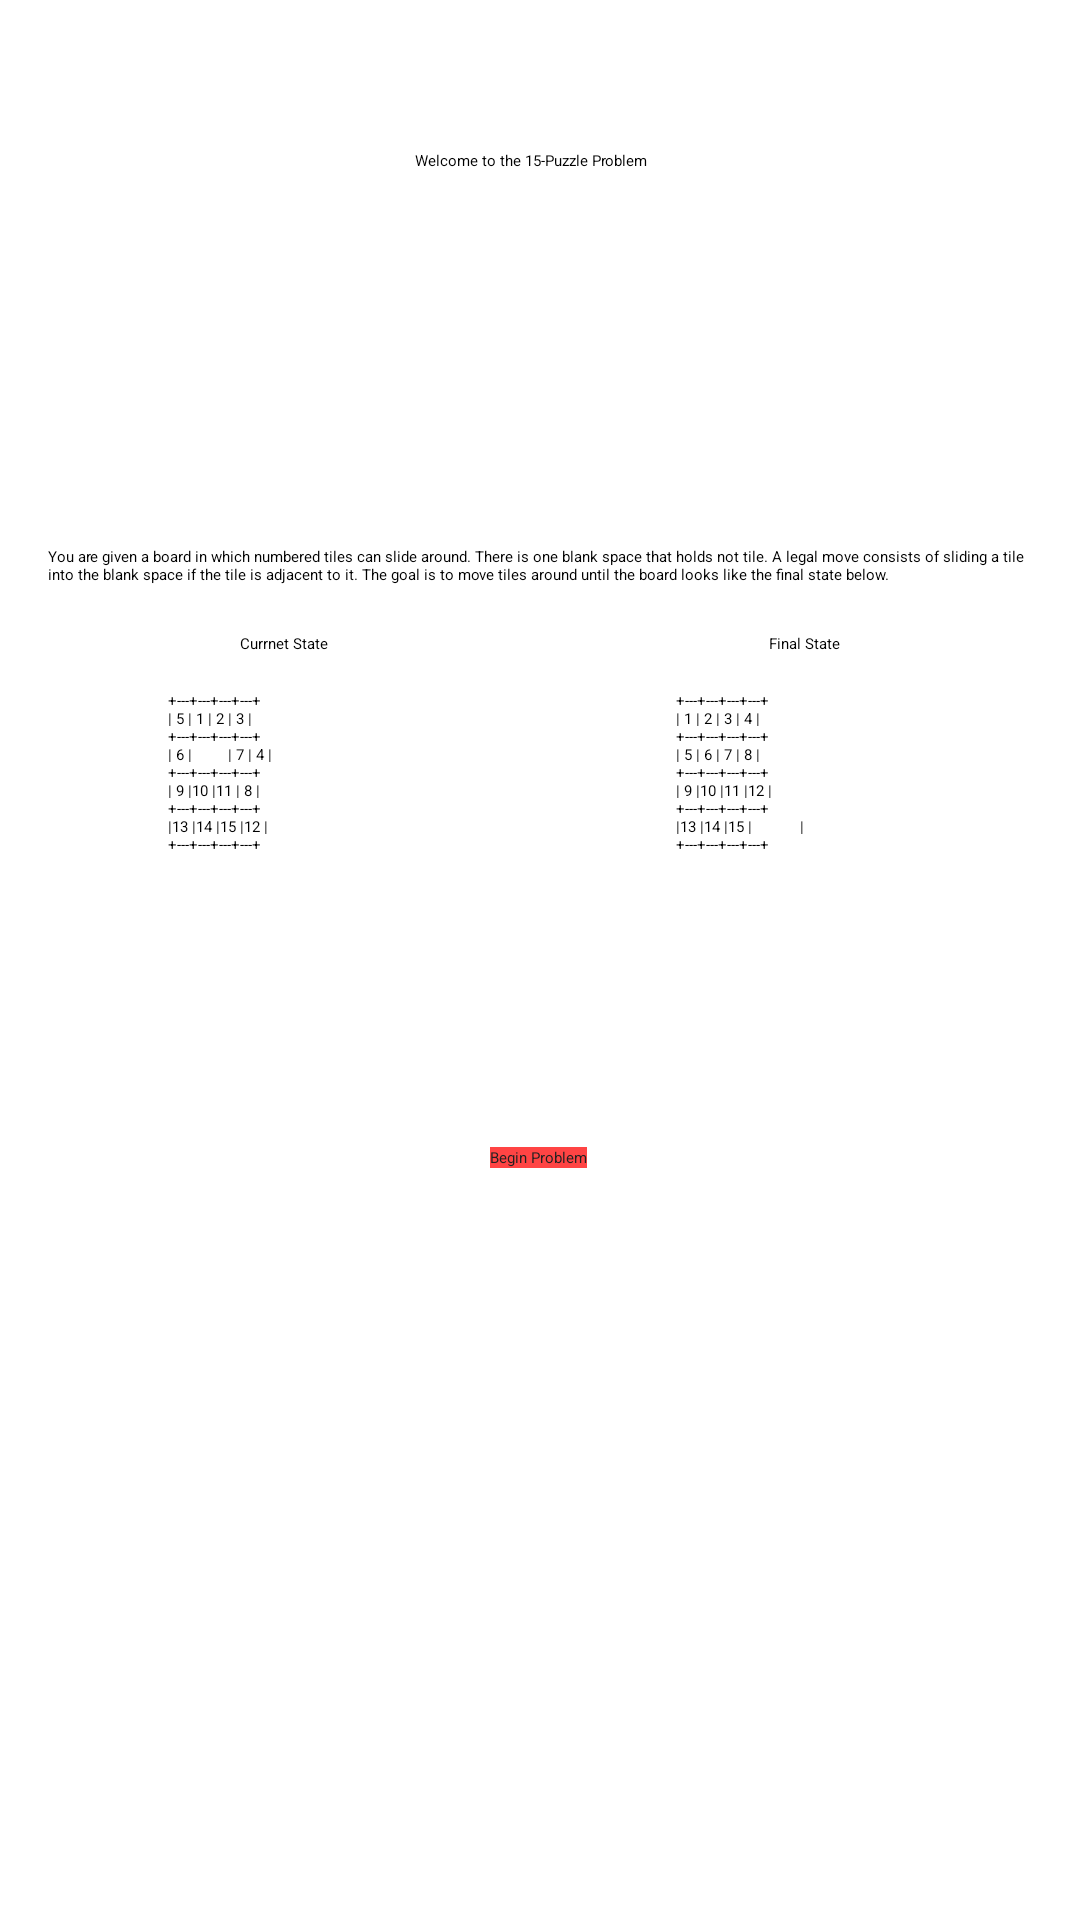

This screen was rendered from an Android layout file. Write that file and the resources it references.
<!-- AndroidManifest.xml: application theme Theme.ProblemSolver -->
<!-- res/layout/activity_fifteen.xml -->
<?xml version="1.0" encoding="utf-8"?>
<androidx.constraintlayout.widget.ConstraintLayout xmlns:android="http://schemas.android.com/apk/res/android"
    xmlns:app="http://schemas.android.com/apk/res-auto"
    xmlns:tools="http://schemas.android.com/tools"
    android:layout_width="match_parent"
    android:layout_height="match_parent"
    tools:context=".FifteenActivity">

    <TextView
        android:id="@+id/textView4"

        android:layout_width="wrap_content"
        android:layout_height="wrap_content"
        android:layout_marginTop="50dp"
        android:text="@string/fifteen_greeting"
        app:layout_constraintEnd_toEndOf="parent"
        app:layout_constraintHorizontal_bias="0.49"
        app:layout_constraintStart_toStartOf="parent"
        app:layout_constraintTop_toTopOf="parent" />

    <TextView
        android:id="@+id/textView6"
        style="@style/InstructionStyle"
        android:layout_width="0dp"
        android:layout_height="wrap_content"
        android:layout_marginStart="16dp"
        android:layout_marginTop="125dp"
        android:layout_marginEnd="16dp"
        android:text="@string/fifteen_instructions"
        app:layout_constraintEnd_toEndOf="parent"
        app:layout_constraintHorizontal_bias="0.0"
        app:layout_constraintStart_toStartOf="parent"
        app:layout_constraintTop_toBottomOf="@+id/textView4" />

    <TextView
        android:id="@+id/textView7"
        style="@style/MediumMono"
        android:layout_width="wrap_content"
        android:layout_height="wrap_content"
        android:layout_marginStart="56dp"
        android:layout_marginTop="12dp"
        android:text="@string/fifteen_initial"
        app:layout_constraintStart_toStartOf="parent"
        app:layout_constraintTop_toBottomOf="@+id/textView24" />

    <TextView
        android:id="@+id/textView8"
        style="@style/MediumMono"
        android:layout_width="wrap_content"
        android:layout_height="wrap_content"
        android:layout_marginStart="72dp"
        android:layout_marginTop="12dp"
        android:layout_marginEnd="50dp"
        android:text="@string/fifteen_final"
        app:layout_constraintEnd_toEndOf="parent"
        app:layout_constraintHorizontal_bias="0.6"
        app:layout_constraintStart_toEndOf="@+id/textView7"
        app:layout_constraintTop_toBottomOf="@+id/textView23" />

    <Button
        android:id="@+id/button3"
        android:layout_width="wrap_content"
        android:layout_height="wrap_content"
        android:layout_marginTop="24dp"
        android:layout_marginBottom="24dp"
        android:background="@android:color/holo_red_light"

        android:text="Begin Problem"
        android:textColor="#212121"
        app:layout_constraintBottom_toBottomOf="parent"
        app:layout_constraintEnd_toEndOf="parent"
        app:layout_constraintHorizontal_bias="0.498"
        app:layout_constraintStart_toStartOf="parent"
        app:layout_constraintTop_toBottomOf="@+id/textView8"
        app:layout_constraintVertical_bias="0.244" />

    <TextView
        android:id="@+id/textView23"
        android:layout_width="wrap_content"
        android:layout_height="wrap_content"
        android:layout_marginTop="16dp"
        android:layout_marginEnd="80dp"
        android:text="@string/fwgc_finalstate"
        app:layout_constraintEnd_toEndOf="parent"
        app:layout_constraintTop_toBottomOf="@+id/textView6" />

    <TextView
        android:id="@+id/textView24"
        android:layout_width="wrap_content"
        android:layout_height="wrap_content"
        android:layout_marginStart="80dp"
        android:layout_marginTop="16dp"
        android:text="@string/fwgc_currentstate"
        app:layout_constraintStart_toStartOf="parent"
        app:layout_constraintTop_toBottomOf="@+id/textView6" />



</androidx.constraintlayout.widget.ConstraintLayout>
<!-- resources referenced by this layout -->
<resources>
  <string name="fifteen_final">+---+---+---+---+\n| 1 | 2 | 3 | 4 |\n+---+---+---+---+\n| 5 | 6 | 7 | 8 |\n+---+---+---+---+\n| 9 |10 |11 |12 |\n+---+---+---+---+\n|13 |14 |15 | \t\t |\n+---+---+---+---+</string>
  <string name="fifteen_greeting">Welcome to the 15-Puzzle Problem</string>
  <string name="fifteen_initial">+---+---+---+---+\n| 5 | 1 | 2 | 3 |\n+---+---+---+---+\n| 6 | \t \t| 7 | 4 |\n+---+---+---+---+\n| 9 |10 |11 | 8 |\n+---+---+---+---+\n|13 |14 |15 |12 |\n+---+---+---+---+</string>
  <string name="fifteen_instructions">You are given a board in which numbered tiles can slide around. There is one blank space that holds not tile. A legal move consists of sliding a tile into the blank space if the tile is adjacent to it. The goal is to move tiles around until the board looks like the final state below.</string>
  <string name="fwgc_currentstate">Currnet State</string>
  <string name="fwgc_finalstate">Final State</string>
  <style name="InstructionStyle" />
  <style name="MediumMono">MediumMono</style>
</resources>
